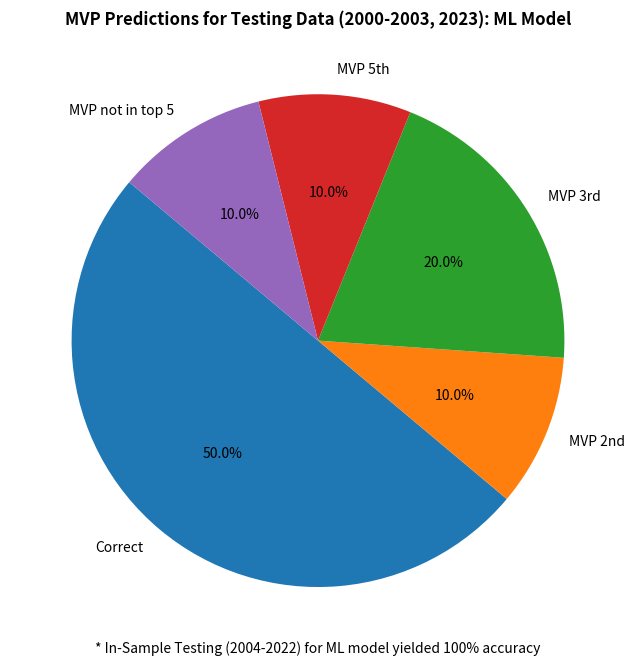
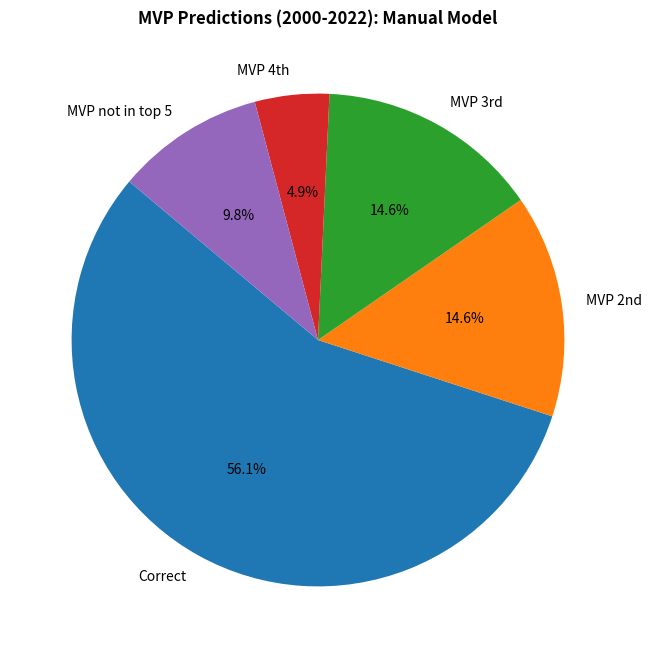

Recreate these plots in Python, in order.
import matplotlib.pyplot as plt
import seaborn as sns

correct = 5
second = 1
third = 2
fifth = 1
miss = 1

# Labels for the pie chart
labels = ['Correct', 'MVP 2nd', 'MVP 3rd', 'MVP 5th', 'MVP not in top 5']

# Data for the pie chart
sizes = [correct, second, third, fifth, miss]

colors = ["#1f77b4", "#ff7f0e", "#2ca02c", "#d62728", "#9467bd"]

# Create a pie chart
plt.figure(figsize=(8, 8))
plt.pie(sizes, labels=labels, colors=colors, autopct='%1.1f%%', startangle=140)

# Add a title
plt.title('MVP Predictions for Testing Data (2000-2003, 2023): ML Model', fontweight='bold')

plt.text(0, -1.25, '* In-Sample Testing (2004-2022) for ML model yielded 100% accuracy', ha='center', va='center', fontsize=10)


# Save the plot as a PDF file
plt.savefig('mvp_predictions_test_data.pdf', format='pdf')

plt.close() 

correct = 23
second = 6
third = 6 
fourth = 2
miss = 4

# Labels for the pie chart
labels = ['Correct', 'MVP 2nd', 'MVP 3rd', 'MVP 4th', 'MVP not in top 5']

# Data for the pie chart
sizes = [correct, second, third, fourth, miss]

colors = ["#1f77b4", "#ff7f0e", "#2ca02c", "#d62728", "#9467bd"]

# Create a pie chart
plt.figure(figsize=(8,8))
plt.pie(sizes, labels=labels, colors=colors, autopct='%1.1f%%', startangle=140)

# Add a title
plt.title('MVP Predictions (2000-2022): Manual Model', fontweight='bold')

# Save the plot as a PDF file
plt.savefig('mvp_predictions_manual_model.pdf', format='pdf')

plt.close() 
